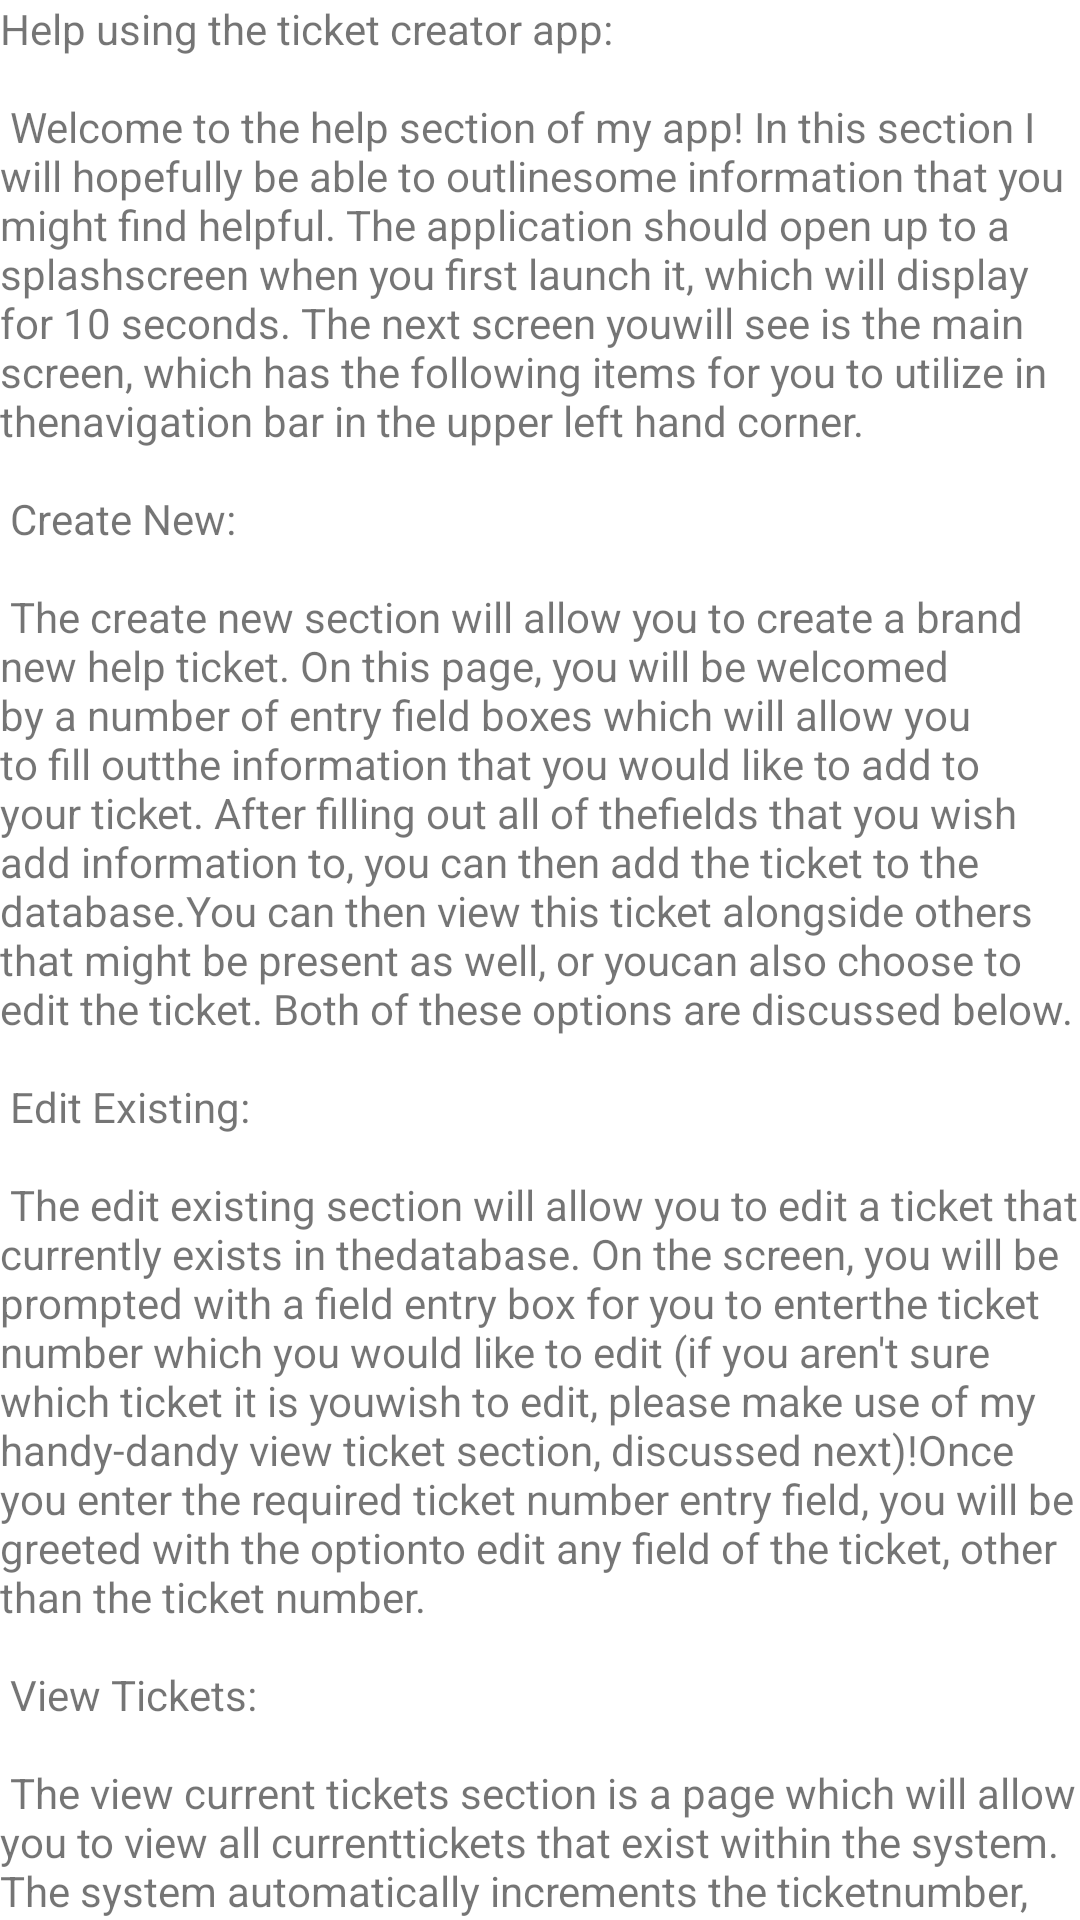

Write the Android layout XML for this screen, with the resource values it uses.
<!-- AndroidManifest.xml: application theme Theme.PitzerTermProject -->
<!-- res/layout/content_scrolling.xml -->
<?xml version="1.0" encoding="utf-8"?>
<androidx.core.widget.NestedScrollView xmlns:android="http://schemas.android.com/apk/res/android"
    xmlns:app="http://schemas.android.com/apk/res-auto"
    xmlns:tools="http://schemas.android.com/tools"
    android:layout_width="match_parent"
    android:layout_height="match_parent"
    android:background="#FFFFFF"
    app:layout_behavior="@string/appbar_scrolling_view_behavior"
    tools:context=".HelpActivity"
    tools:showIn="@layout/activity_help">

    <TextView
        android:layout_width="wrap_content"
        android:layout_height="wrap_content"
        android:layout_margin="@dimen/text_margin"
        android:text="@string/large_text" />

</androidx.core.widget.NestedScrollView>
<!-- res/layout/activity_help.xml (included above) -->
<?xml version="1.0" encoding="utf-8"?>
<androidx.coordinatorlayout.widget.CoordinatorLayout xmlns:android="http://schemas.android.com/apk/res/android"
    xmlns:app="http://schemas.android.com/apk/res-auto"
    xmlns:tools="http://schemas.android.com/tools"
    android:layout_width="match_parent"
    android:layout_height="match_parent"
    android:fitsSystemWindows="true"
    tools:context=".HelpActivity">

    <com.google.android.material.appbar.AppBarLayout
        android:layout_width="match_parent"
        android:layout_height="@dimen/app_bar_height"
        android:fitsSystemWindows="true"
        android:theme="@style/Theme.PitzerTermProject.AppBarOverlay">

        <com.google.android.material.appbar.CollapsingToolbarLayout
            android:id="@+id/toolbar_layout"
            android:layout_width="match_parent"
            android:layout_height="match_parent"
            android:fitsSystemWindows="true"
            app:contentScrim="?attr/colorPrimary"
            app:layout_scrollFlags="scroll|exitUntilCollapsed"
            app:toolbarId="@+id/toolbar">

            <androidx.appcompat.widget.Toolbar
                android:id="@+id/toolbar"
                android:layout_width="match_parent"
                android:layout_height="?attr/actionBarSize"
                app:layout_collapseMode="pin"
                app:popupTheme="@style/Theme.PitzerTermProject.PopupOverlay" />

        </com.google.android.material.appbar.CollapsingToolbarLayout>
    </com.google.android.material.appbar.AppBarLayout>

    <include layout="@layout/content_scrolling" />

</androidx.coordinatorlayout.widget.CoordinatorLayout>
<!-- resources referenced by this layout -->
<resources>
  <string name="large_text">
          "Help using the ticket creator app:\n\n"
  
          "Welcome to the help section of my app! In this section I will hopefully be able to outline"
          "some information that you might find helpful. The application should open up to a splash"
          "screen when you first launch it, which will display for 10 seconds. The next screen you"
          "will see is the main screen, which has the following items for you to utilize in the"
          "navigation bar in the upper left hand corner.\n\n"
  
          "Create New:\n\n"
  
          "The create new section will allow you to create a brand new help ticket. On this page, "
          "you will be welcomed by a number of entry field boxes which will allow you to fill out"
          "the information that you would like to add to your ticket. After filling out all of the"
          "fields that you wish add information to, you can then add the ticket to the database."
          "You can then view this ticket alongside others that might be present as well, or you"
          "can also choose to edit the ticket. Both of these options are discussed below.\n\n"
  
          "Edit Existing:\n\n"
  
          "The edit existing section will allow you to edit a ticket that currently exists in the"
          "database. On the screen, you will be prompted with a field entry box for you to enter"
          "the ticket number which you would like to edit (if you aren't sure which ticket it is you"
          "wish to edit, please make use of my handy-dandy view ticket section, discussed next)!"
          "Once you enter the required ticket number entry field, you will be greeted with the option"
          "to edit any field of the ticket, other than the ticket number.\n\n"
  
          "View Tickets:\n\n"
  
          "The view current tickets section is a page which will allow you to view all current"
          "tickets that exist within the system. The system automatically increments the ticket"
          "number, which is the first piece of information listed on the left-hand side of the page."
          "While this panel does not allow you to make any edits or changes to the tickets that"
          "are present, it allows you to get a high level perspective of the tickets which are"
          "available to edit.\n\n"
  
          "Guide:\n\n"
  
          "Guide that I used to help build this application:\n"
          "https://www.youtube.com/watch?v=312RhjfetP8&amp;t=1519s\n\n"
  
          "SQLite Database Browser:\n"
          "https://sqlitebrowser.org/\n\n"
  
          "How to browse my data in SQLite Browser\n\n"
          "View -&gt; Tool Windows -&gt; Device File Explorer -&gt; Data-&gt; Data-&gt;"
          "com.example.pitzertermproject -&gt; tickets.db\n\n"
  
          "You can then right click and "Save As" to a local location on your computer"
          "(I just saved it to Desktop when I tested on my end) and then you can open the .db file"
          "using SQLite Browser!\n\n"
  
      </string>
  <style name="Theme.PitzerTermProject.AppBarOverlay" parent="ThemeOverlay.AppCompat.Dark.ActionBar" />
  <style name="Theme.PitzerTermProject.PopupOverlay" parent="ThemeOverlay.AppCompat.Light" />
  <style name="Theme.PitzerTermProject" parent="Theme.MaterialComponents.DayNight.DarkActionBar">
          
          <item name="colorPrimary">@color/purple_500</item>
          <item name="colorPrimaryVariant">@color/purple_700</item>
          <item name="colorOnPrimary">@color/white</item>
          
          <item name="colorSecondary">@color/teal_200</item>
          <item name="colorSecondaryVariant">@color/teal_700</item>
          <item name="colorOnSecondary">@color/black</item>
          
          <item name="android:statusBarColor" tools:targetApi="l">?attr/colorPrimaryVariant</item>
          
      </style>
  <!-- not gathered from this repository: default colours our renderer supplied (Android Studio template values) -->
  <color name="purple_500">#FF6200EE</color>
  <color name="purple_700">#FF3700B3</color>
  <color name="teal_200">#FF03DAC5</color>
  <color name="teal_700">#FF018786</color>
  <color name="black">#FF000000</color>
  <color name="white">#FFFFFFFF</color>
</resources>
